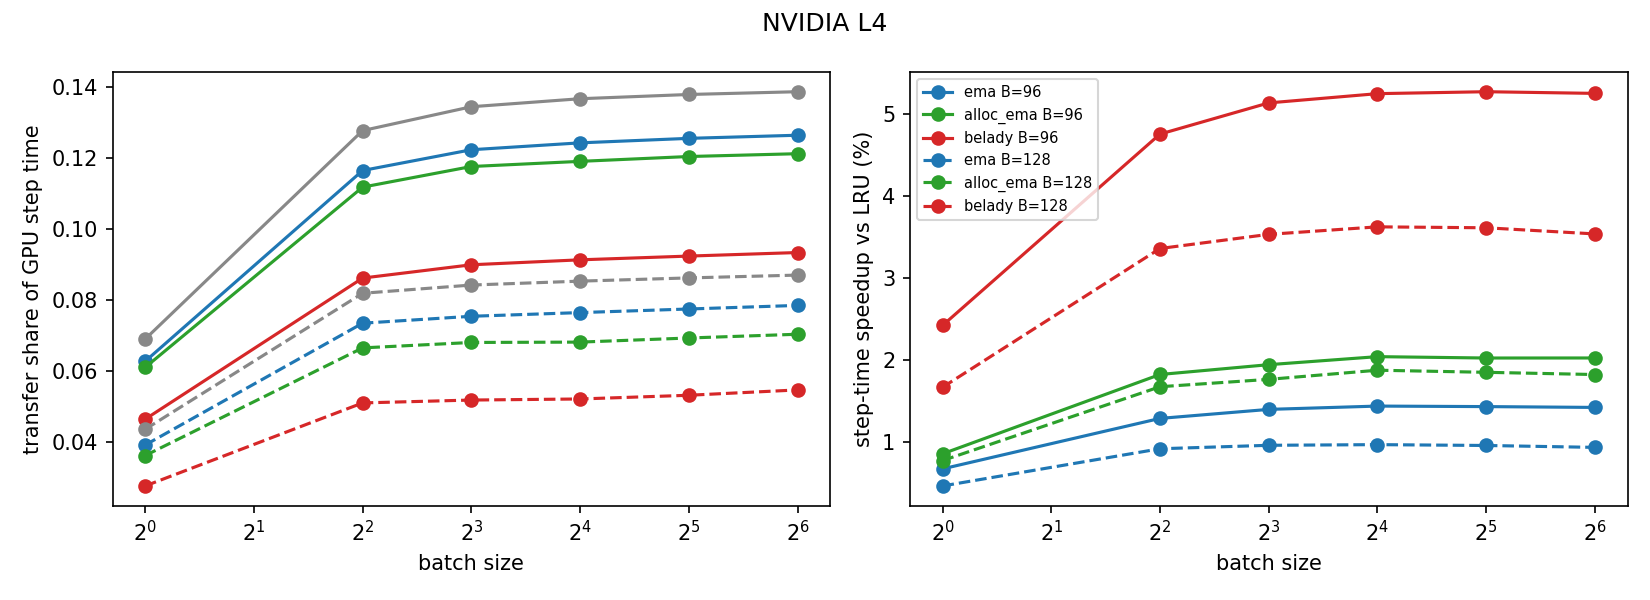

Source data for this figure (header and first rows):
B, batch, policy, pages_per_step, transfer_ms_mean, launch_wall_ms, us_per_page, decode_ms, scoring_ms, step_ms, transfer_share, saved_vs_lru_ms, speedup_vs_lru, transfer_ms_min, transfer_ms_max, us_per_page_min, us_per_page_max, transfer_share_min, transfer_share_max, speedup_vs_lru_min, speedup_vs_lru_max
96, 1, lru, 127.1, 0.7666, 4.151, 6.03, 9.146, 1.191, 11.1, 0.06903, 0.0, 0.0, 0.7663, 0.7667, 6.028, 6.031, 0.06901, 0.06906, 0.0, 0.0
96, 1, ema, 113.8, 0.6925, 3.492, 6.087, 9.146, 1.191, 11.03, 0.06278, 0.07408, 0.006716, 0.6918, 0.6928, 6.081, 6.09, 0.0627, 0.06282, 0.00667, 0.006778
96, 1, alloc_ema, 109, 0.6724, 3.955, 6.171, 9.146, 1.191, 11.01, 0.06107, 0.09418, 0.008554, 0.6722, 0.6727, 6.169, 6.173, 0.06103, 0.06111, 0.008544, 0.008573
96, 1, belady, 79.91, 0.5041, 3.296, 6.308, 9.146, 1.191, 10.84, 0.04649, 0.2625, 0.02421, 0.504, 0.5041, 6.307, 6.308, 0.04647, 0.04651, 0.02419, 0.02423
96, 4, lru, 493.2, 2.724, 6.901, 5.523, 13.57, 5.044, 21.33, 0.1277, 0.0, 0.0, 2.723, 2.724, 5.522, 5.524, 0.1276, 0.1277, 0.0, 0.0
96, 4, ema, 442.1, 2.453, 6.062, 5.548, 13.57, 5.044, 21.06, 0.1165, 0.2712, 0.01287, 2.452, 2.454, 5.547, 5.55, 0.1164, 0.1165, 0.01285, 0.01289
96, 4, alloc_ema, 420.8, 2.342, 6.16, 5.566, 13.57, 5.044, 20.95, 0.1118, 0.382, 0.01823, 2.341, 2.343, 5.564, 5.57, 0.1117, 0.1119, 0.01814, 0.01828
96, 4, belady, 311.4, 1.755, 5.591, 5.637, 13.57, 5.044, 20.36, 0.0862, 0.9686, 0.04756, 1.755, 1.756, 5.636, 5.638, 0.08614, 0.08624, 0.04754, 0.04758
96, 8, lru, 930.8, 5.048, 9.606, 5.423, 19.62, 12.89, 37.56, 0.1344, 0.0, 0.0, 5.047, 5.048, 5.422, 5.424, 0.1341, 0.1346, 0.0, 0.0
96, 8, ema, 833.1, 4.53, 9.133, 5.438, 19.62, 12.89, 37.04, 0.1223, 0.5176, 0.01398, 4.529, 4.532, 5.436, 5.44, 0.122, 0.1225, 0.01391, 0.01403
96, 8, alloc_ema, 795.6, 4.332, 9.2, 5.445, 19.62, 12.89, 36.84, 0.1176, 0.7158, 0.01943, 4.331, 4.333, 5.444, 5.446, 0.1173, 0.1177, 0.0194, 0.01946
96, 8, belady, 585.1, 3.213, 7.119, 5.491, 19.62, 12.89, 35.72, 0.08994, 1.835, 0.05137, 3.213, 3.213, 5.491, 5.492, 0.08973, 0.09005, 0.05127, 0.05145
96, 16, lru, 1806, 9.69, 14.73, 5.366, 36.29, 24.93, 70.91, 0.1367, 0.0, 0.0, 9.689, 9.692, 5.366, 5.368, 0.136, 0.1371, 0.0, 0.0
96, 16, ema, 1617, 8.685, 13.51, 5.373, 36.29, 24.93, 69.9, 0.1242, 1.005, 0.01438, 8.684, 8.686, 5.372, 5.373, 0.1237, 0.1246, 0.0143, 0.01444
96, 16, alloc_ema, 1538, 8.272, 13.12, 5.377, 36.29, 24.93, 69.49, 0.119, 1.418, 0.02041, 8.271, 8.274, 5.376, 5.378, 0.1185, 0.1194, 0.02032, 0.02048
96, 16, belady, 1139, 6.153, 10.76, 5.401, 36.29, 24.93, 67.37, 0.09134, 3.537, 0.0525, 6.153, 6.154, 5.401, 5.401, 0.0909, 0.09162, 0.05224, 0.05268
96, 32, lru, 3662, 19.53, 24.45, 5.334, 73.26, 48.91, 141.7, 0.1379, 0.0, 0.0, 19.53, 19.53, 5.334, 5.335, 0.1369, 0.1384, 0.0, 0.0
96, 32, ema, 3285, 17.53, 22.72, 5.338, 73.26, 48.91, 139.7, 0.1255, 2, 0.01432, 17.53, 17.53, 5.338, 5.338, 0.1246, 0.126, 0.0142, 0.01438
96, 32, alloc_ema, 3131, 16.72, 21.73, 5.34, 73.26, 48.91, 138.9, 0.1204, 2.811, 0.02024, 16.72, 16.72, 5.34, 5.34, 0.1195, 0.1209, 0.02009, 0.02033
96, 32, belady, 2323, 12.43, 17.38, 5.352, 73.26, 48.91, 134.6, 0.09239, 7.098, 0.05273, 12.43, 12.44, 5.352, 5.353, 0.09169, 0.09276, 0.05234, 0.05294
96, 64, lru, 7190, 38.24, 43.21, 5.319, 139.8, 97.79, 275.8, 0.1386, 0.0, 0.0, 38.24, 38.24, 5.319, 5.319, 0.138, 0.1391, 0.0, 0.0
96, 64, ema, 6460, 34.37, 39.45, 5.321, 139.8, 97.79, 272, 0.1264, 3.866, 0.01422, 34.37, 34.38, 5.321, 5.321, 0.1258, 0.1268, 0.01415, 0.01426
96, 64, alloc_ema, 6157, 32.77, 37.71, 5.322, 139.8, 97.79, 270.4, 0.1212, 5.474, 0.02025, 32.76, 32.77, 5.322, 5.322, 0.1207, 0.1216, 0.02015, 0.02031
96, 64, belady, 4593, 24.47, 29.44, 5.328, 139.8, 97.79, 262.1, 0.09338, 13.77, 0.05253, 24.47, 24.48, 5.328, 5.329, 0.09297, 0.09368, 0.05228, 0.0527
128, 1, lru, 74.55, 0.4719, 3.513, 6.33, 9.146, 1.191, 10.81, 0.04366, 0.0, 0.0, 0.4718, 0.472, 6.329, 6.332, 0.04365, 0.04366, 0.0, 0.0
128, 1, ema, 65.89, 0.4221, 3.487, 6.406, 9.146, 1.191, 10.76, 0.03923, 0.04984, 0.004632, 0.4219, 0.4222, 6.403, 6.408, 0.03921, 0.03925, 0.004611, 0.004643
128, 1, alloc_ema, 58.96, 0.389, 3.063, 6.598, 9.146, 1.191, 10.73, 0.03627, 0.0829, 0.007728, 0.3889, 0.3892, 6.596, 6.601, 0.03627, 0.03627, 0.007721, 0.007732
128, 1, belady, 43.82, 0.2946, 2.615, 6.724, 9.146, 1.191, 10.63, 0.02771, 0.1773, 0.01667, 0.2946, 0.2946, 6.723, 6.724, 0.0277, 0.02772, 0.01667, 0.01668
128, 4, lru, 293.9, 1.661, 4.378, 5.65, 13.57, 5.044, 20.27, 0.08193, 0.0, 0.0, 1.659, 1.662, 5.646, 5.654, 0.08188, 0.08201, 0.0, 0.0
128, 4, ema, 259.7, 1.476, 4.899, 5.686, 13.57, 5.044, 20.09, 0.07351, 0.1842, 0.009172, 1.476, 1.477, 5.685, 5.689, 0.07345, 0.07355, 0.009078, 0.009249
128, 4, alloc_ema, 230.2, 1.327, 4.444, 5.765, 13.57, 5.044, 19.94, 0.06656, 0.3337, 0.01674, 1.327, 1.328, 5.764, 5.768, 0.0665, 0.06661, 0.01669, 0.01677
128, 4, belady, 171, 1.002, 4.081, 5.856, 13.57, 5.044, 19.61, 0.05108, 0.659, 0.0336, 1.002, 1.002, 5.855, 5.857, 0.05104, 0.0511, 0.03354, 0.03367
128, 8, lru, 543.4, 2.99, 6.758, 5.503, 19.62, 12.89, 35.5, 0.08424, 0.0, 0.0, 2.989, 2.991, 5.501, 5.505, 0.08405, 0.08437, 0.0, 0.0
128, 8, ema, 479.9, 2.653, 6.466, 5.528, 19.62, 12.89, 35.16, 0.07545, 0.3374, 0.009594, 2.653, 2.654, 5.527, 5.53, 0.07527, 0.07556, 0.009575, 0.009615
128, 8, alloc_ema, 427, 2.375, 6.745, 5.563, 19.62, 12.89, 34.88, 0.06809, 0.6154, 0.01764, 2.374, 2.376, 5.561, 5.566, 0.06792, 0.0682, 0.01762, 0.01766
128, 8, belady, 315.8, 1.779, 5.469, 5.633, 19.62, 12.89, 34.29, 0.05189, 1.211, 0.03533, 1.778, 1.779, 5.631, 5.635, 0.05174, 0.05196, 0.03528, 0.03539
128, 16, lru, 1056, 5.712, 9.834, 5.409, 36.29, 24.93, 66.93, 0.08534, 0.0, 0.0, 5.711, 5.712, 5.409, 5.409, 0.08494, 0.0856, 0.0, 0.0
128, 16, ema, 935, 5.07, 9.631, 5.423, 36.29, 24.93, 66.29, 0.07649, 0.6413, 0.009675, 5.069, 5.071, 5.422, 5.424, 0.07612, 0.07674, 0.009648, 0.009691
128, 16, alloc_ema, 823.5, 4.48, 9.143, 5.44, 36.29, 24.93, 65.7, 0.06819, 1.232, 0.01875, 4.479, 4.48, 5.439, 5.441, 0.06787, 0.06839, 0.01866, 0.01882
128, 16, belady, 614.8, 3.371, 7.617, 5.482, 36.29, 24.93, 64.59, 0.05219, 2.341, 0.03625, 3.37, 3.371, 5.481, 5.483, 0.05193, 0.05236, 0.03607, 0.03635
128, 32, lru, 2153, 11.53, 16.42, 5.356, 73.26, 48.91, 133.7, 0.08625, 0.0, 0.0, 11.53, 11.53, 5.356, 5.357, 0.08559, 0.08659, 0.0, 0.0
128, 32, ema, 1914, 10.26, 15.07, 5.362, 73.26, 48.91, 132.4, 0.0775, 1.268, 0.009572, 10.26, 10.26, 5.362, 5.363, 0.07691, 0.0778, 0.009492, 0.009623
128, 32, alloc_ema, 1695, 9.102, 14.05, 5.37, 73.26, 48.91, 131.3, 0.06934, 2.428, 0.0185, 9.101, 9.103, 5.37, 5.371, 0.06881, 0.06962, 0.01835, 0.01858
128, 32, belady, 1274, 6.868, 11.63, 5.391, 73.26, 48.91, 129, 0.05323, 4.662, 0.03613, 6.868, 6.869, 5.39, 5.392, 0.05281, 0.05346, 0.03585, 0.03628
128, 64, lru, 4250, 22.65, 27.59, 5.33, 139.8, 97.79, 260.3, 0.08704, 0.0, 0.0, 22.65, 22.65, 5.33, 5.331, 0.08663, 0.08731, 0.0, 0.0
128, 64, ema, 3796, 20.24, 25.22, 5.333, 139.8, 97.79, 257.9, 0.07851, 2.408, 0.00934, 20.24, 20.25, 5.333, 5.334, 0.07815, 0.07877, 0.009291, 0.00937
128, 64, alloc_ema, 3371, 17.99, 22.96, 5.337, 139.8, 97.79, 255.6, 0.0704, 4.659, 0.01823, 17.99, 17.99, 5.337, 5.337, 0.07007, 0.07063, 0.01813, 0.01828
128, 64, belady, 2573, 13.76, 18.7, 5.348, 139.8, 97.79, 251.4, 0.05473, 8.894, 0.03538, 13.76, 13.76, 5.347, 5.348, 0.05447, 0.05491, 0.03521, 0.0355
